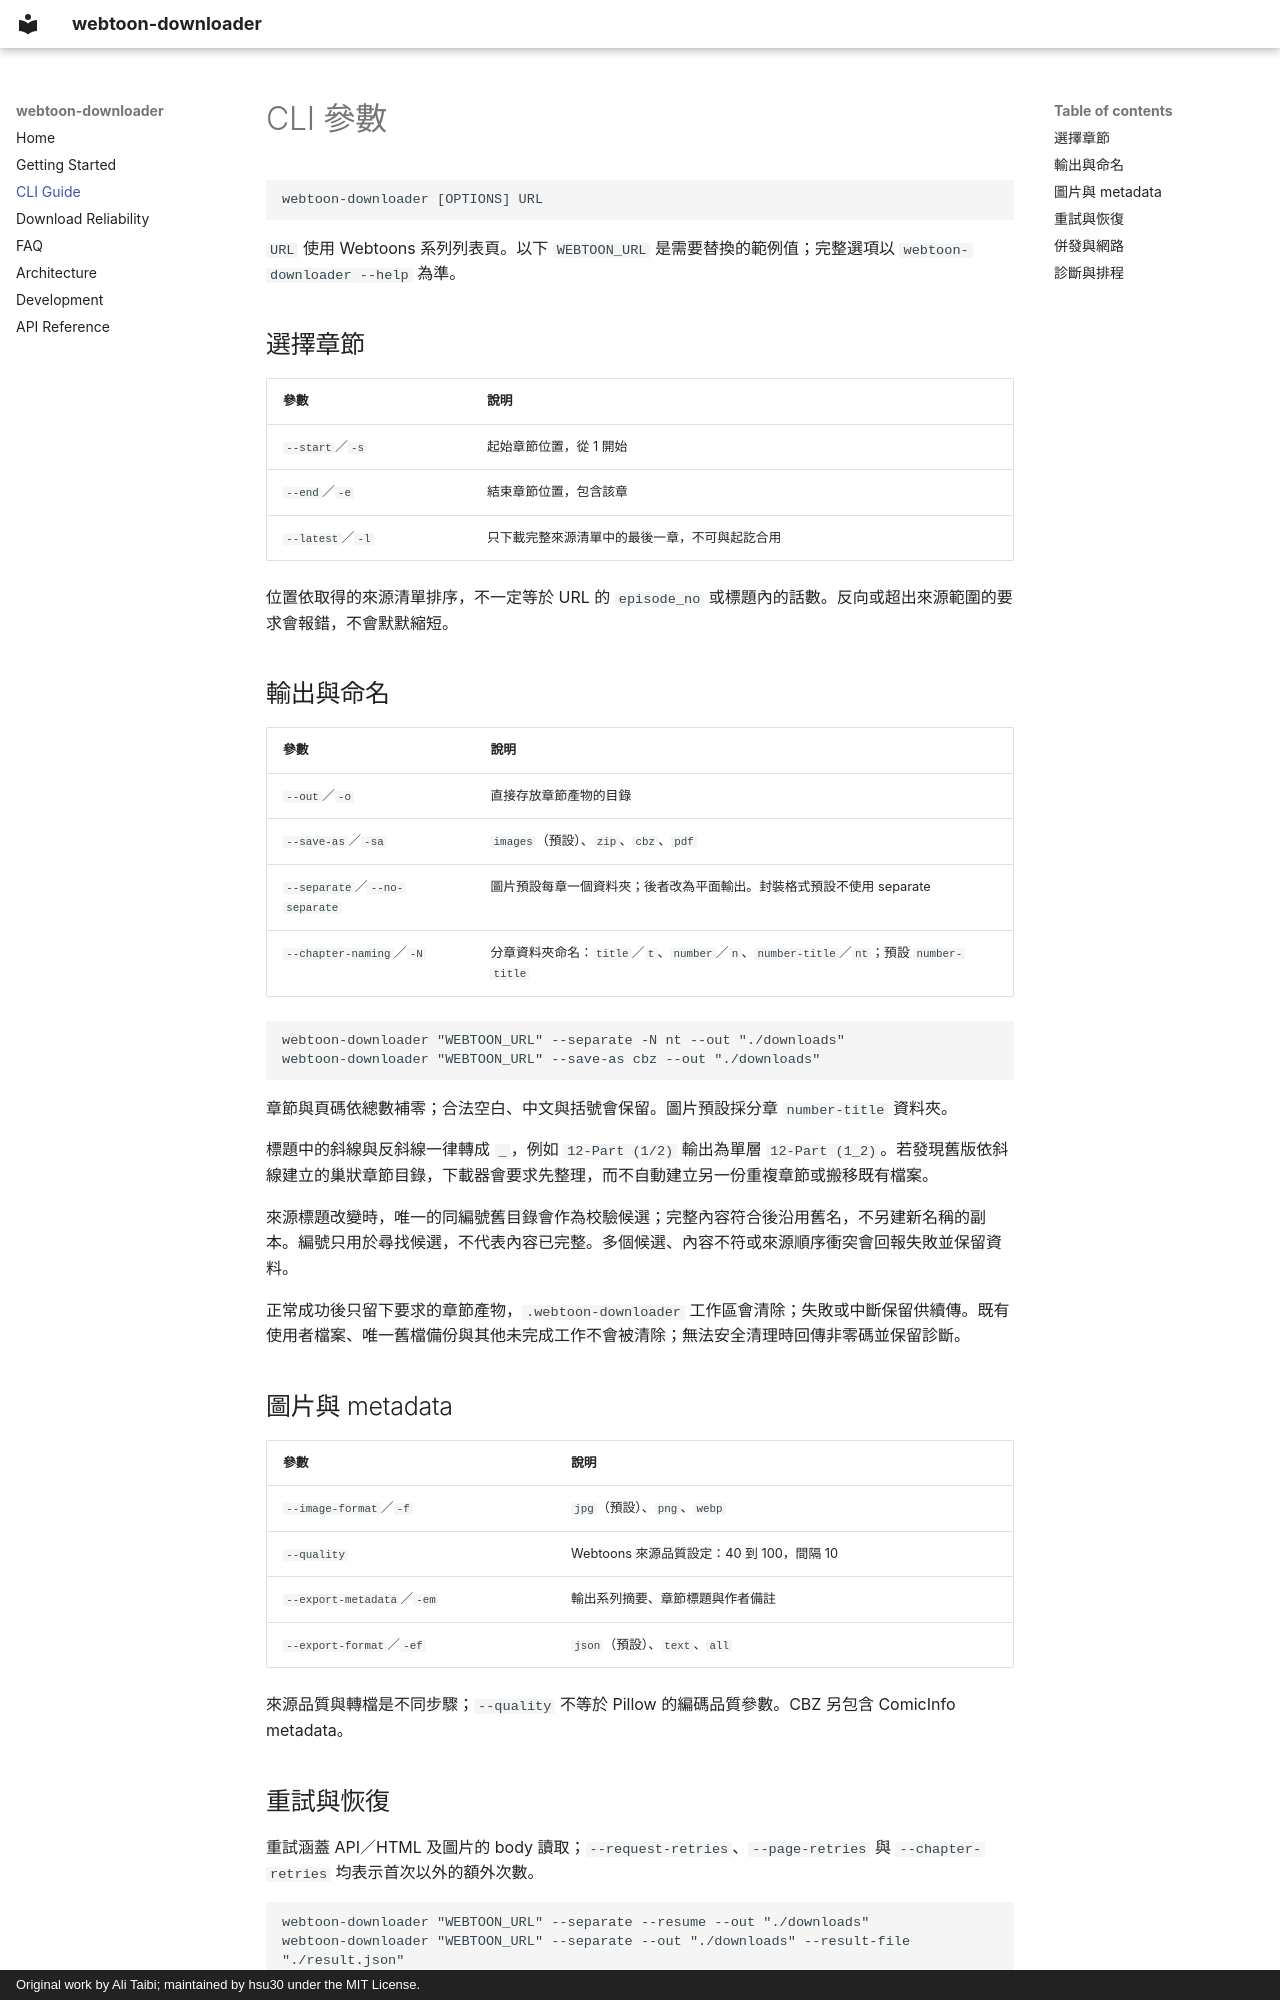

repository: hsu30/Webtoon-Downloader · page: cli/index.html · generator: mkdocs · copyright: Original work by Ali Taibi; maintained by hsu30 under the MIT License.

# CLI 參數

```bash
webtoon-downloader [OPTIONS] URL
```

`URL` 使用 Webtoons 系列列表頁。以下 `WEBTOON_URL` 是需要替換的範例值；完整選項以 `webtoon-downloader --help` 為準。

## 選擇章節

| 參數 | 說明 |
| --- | --- |
| `--start`／`-s` | 起始章節位置，從 1 開始 |
| `--end`／`-e` | 結束章節位置，包含該章 |
| `--latest`／`-l` | 只下載完整來源清單中的最後一章，不可與起訖合用 |

位置依取得的來源清單排序，不一定等於 URL 的 `episode_no` 或標題內的話數。反向或超出來源範圍的要求會報錯，不會默默縮短。

## 輸出與命名

| 參數 | 說明 |
| --- | --- |
| `--out`／`-o` | 直接存放章節產物的目錄 |
| `--save-as`／`-sa` | `images`（預設）、`zip`、`cbz`、`pdf` |
| `--separate`／`--no-separate` | 圖片預設每章一個資料夾；後者改為平面輸出。封裝格式預設不使用 separate |
| `--chapter-naming`／`-N` | 分章資料夾命名：`title`／`t`、`number`／`n`、`number-title`／`nt`；預設 `number-title` |

```bash
webtoon-downloader "WEBTOON_URL" --separate -N nt --out "./downloads"
webtoon-downloader "WEBTOON_URL" --save-as cbz --out "./downloads"
```

章節與頁碼依總數補零；合法空白、中文與括號會保留。圖片預設採分章 `number-title` 資料夾。

標題中的斜線與反斜線一律轉成 `_`，例如 `12-Part (1/2)` 輸出為單層 `12-Part (1_2)`。若發現舊版依斜線建立的巢狀章節目錄，下載器會要求先整理，而不自動建立另一份重複章節或搬移既有檔案。

來源標題改變時，唯一的同編號舊目錄會作為校驗候選；完整內容符合後沿用舊名，不另建新名稱的副本。編號只用於尋找候選，不代表內容已完整。多個候選、內容不符或來源順序衝突會回報失敗並保留資料。

正常成功後只留下要求的章節產物，`.webtoon-downloader` 工作區會清除；失敗或中斷保留供續傳。既有使用者檔案、唯一舊檔備份與其他未完成工作不會被清除；無法安全清理時回傳非零碼並保留診斷。

## 圖片與 metadata

| 參數 | 說明 |
| --- | --- |
| `--image-format`／`-f` | `jpg`（預設）、`png`、`webp` |
| `--quality` | Webtoons 來源品質設定：40 到 100，間隔 10 |
| `--export-metadata`／`-em` | 輸出系列摘要、章節標題與作者備註 |
| `--export-format`／`-ef` | `json`（預設）、`text`、`all` |

來源品質與轉檔是不同步驟；`--quality` 不等於 Pillow 的編碼品質參數。CBZ 另包含 ComicInfo metadata。
